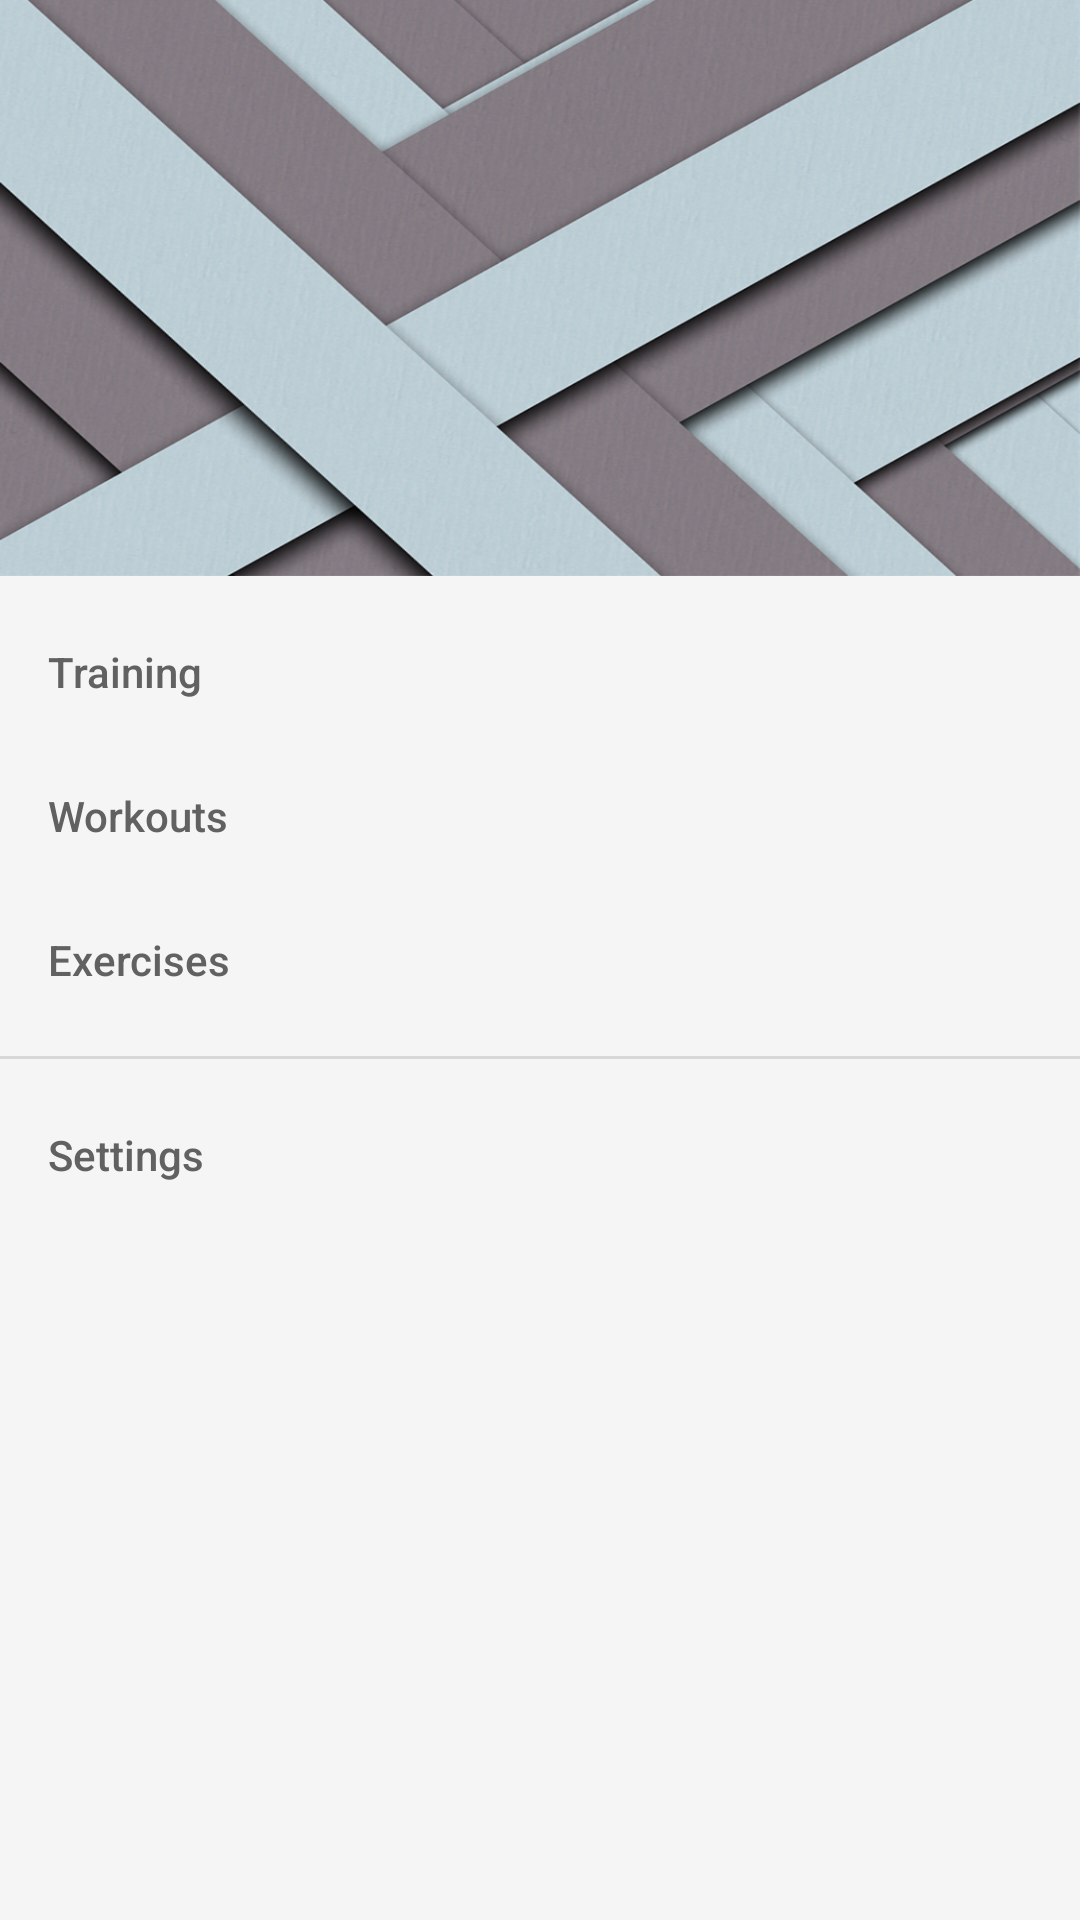

Here is an Android app screen rendered from its layout file. Give the layout XML and the strings, colors and styles it references.
<!-- AndroidManifest.xml: application theme WorkoutTheme -->
<!-- res/layout/navdrawer.xml -->
<android.support.design.widget.NavigationView
	xmlns:android="http://schemas.android.com/apk/res/android"
	xmlns:app="http://schemas.android.com/apk/res-auto"
	android:id="@+id/nav_view"
	android:layout_height="match_parent"
	android:layout_width="wrap_content"
	android:layout_gravity="start"
	android:fitsSystemWindows="true"
	app:itemIconTint="@drawable/nav_item_state_list"
	app:itemTextColor="@drawable/nav_item_state_list"
	app:headerLayout="@layout/navigation_drawer_header"
	app:menu="@menu/navigation_drawer_view"/>
<!-- res/layout/navigation_drawer_header.xml (included above) -->
<?xml version="1.0" encoding="utf-8"?>
<LinearLayout xmlns:android="http://schemas.android.com/apk/res/android"
    android:layout_width="match_parent"
    android:layout_height="192dp"
    android:background="@drawable/default_cover"
    android:padding="16dp"
    android:theme="@style/ThemeOverlay.AppCompat.Dark"
    android:orientation="vertical"
    android:gravity="bottom">

    
        
        
        
        

</LinearLayout>
<!-- resources referenced by this layout -->
<resources>
  <!-- drawable default_cover: png bitmap (drawable, 530889 bytes) -->
  <!-- drawable nav_item_state_list (drawable) -->
  <?xml version="1.0" encoding="utf-8"?>
  <selector xmlns:android="http://schemas.android.com/apk/res/android">
  	
  	<item android:color="@color/md_grey_800" android:state_checked="true" />
  	
  	<item android:color="@color/md_grey_700" />
  </selector>
  <style name="WorkoutTheme" parent="Theme.AppCompat.Light">
  		
  		
  		<item name="colorPrimary">@color/md_grey_300</item>
  		
  		<item name="colorPrimaryDark">@color/md_grey_500</item>
  		
  		<item name="colorAccent">@color/theme_accent_1</item>
  
  		<item name="android:textColorPrimary">@color/md_grey_800</item>
  		<item name="android:textColorSecondary">@color/md_grey_700</item>
  
  		<item name="windowActionBar">false</item>
  		<item name="windowNoTitle">true</item>
  
  		<item name="popupTheme">@style/ThemeOverlay.AppCompat.Light</item>
  
  		<item name="actionBarIconColor">@color/md_grey_800</item>
  		<item name="actionBarInsetStart">@dimen/keyline_2</item>
  		<item name="spinnerBarInsetStart">@dimen/keyline_2_minus_16dp</item>
  		<item name="popupItemBackground">?android:selectableItemBackground</item>
  		<item name="photoItemForeground">?android:selectableItemBackground</item>
  		<item name="photoItemForegroundBorderless">?android:selectableItemBackground</item>
  
  		<item name="android:textColorLink">@color/theme_accent_2</item>
  
  		
  		<item name="android:windowBackground">@color/md_grey_100</item>
  
  	</style>
  <color name="md_grey_800">#424242</color>
  <color name="md_grey_700">#616161</color>
  <color name="md_grey_300">#e0e0e0</color>
  <color name="md_grey_500">#9e9e9e</color>
  <color name="theme_accent_1">#00b0ff</color>
  <dimen name="keyline_2">72dp</dimen>
  <dimen name="keyline_2_minus_16dp">56dp</dimen>
  <color name="theme_accent_2">#e91e63</color>
  <color name="md_grey_100">#f5f5f5</color>
</resources>
